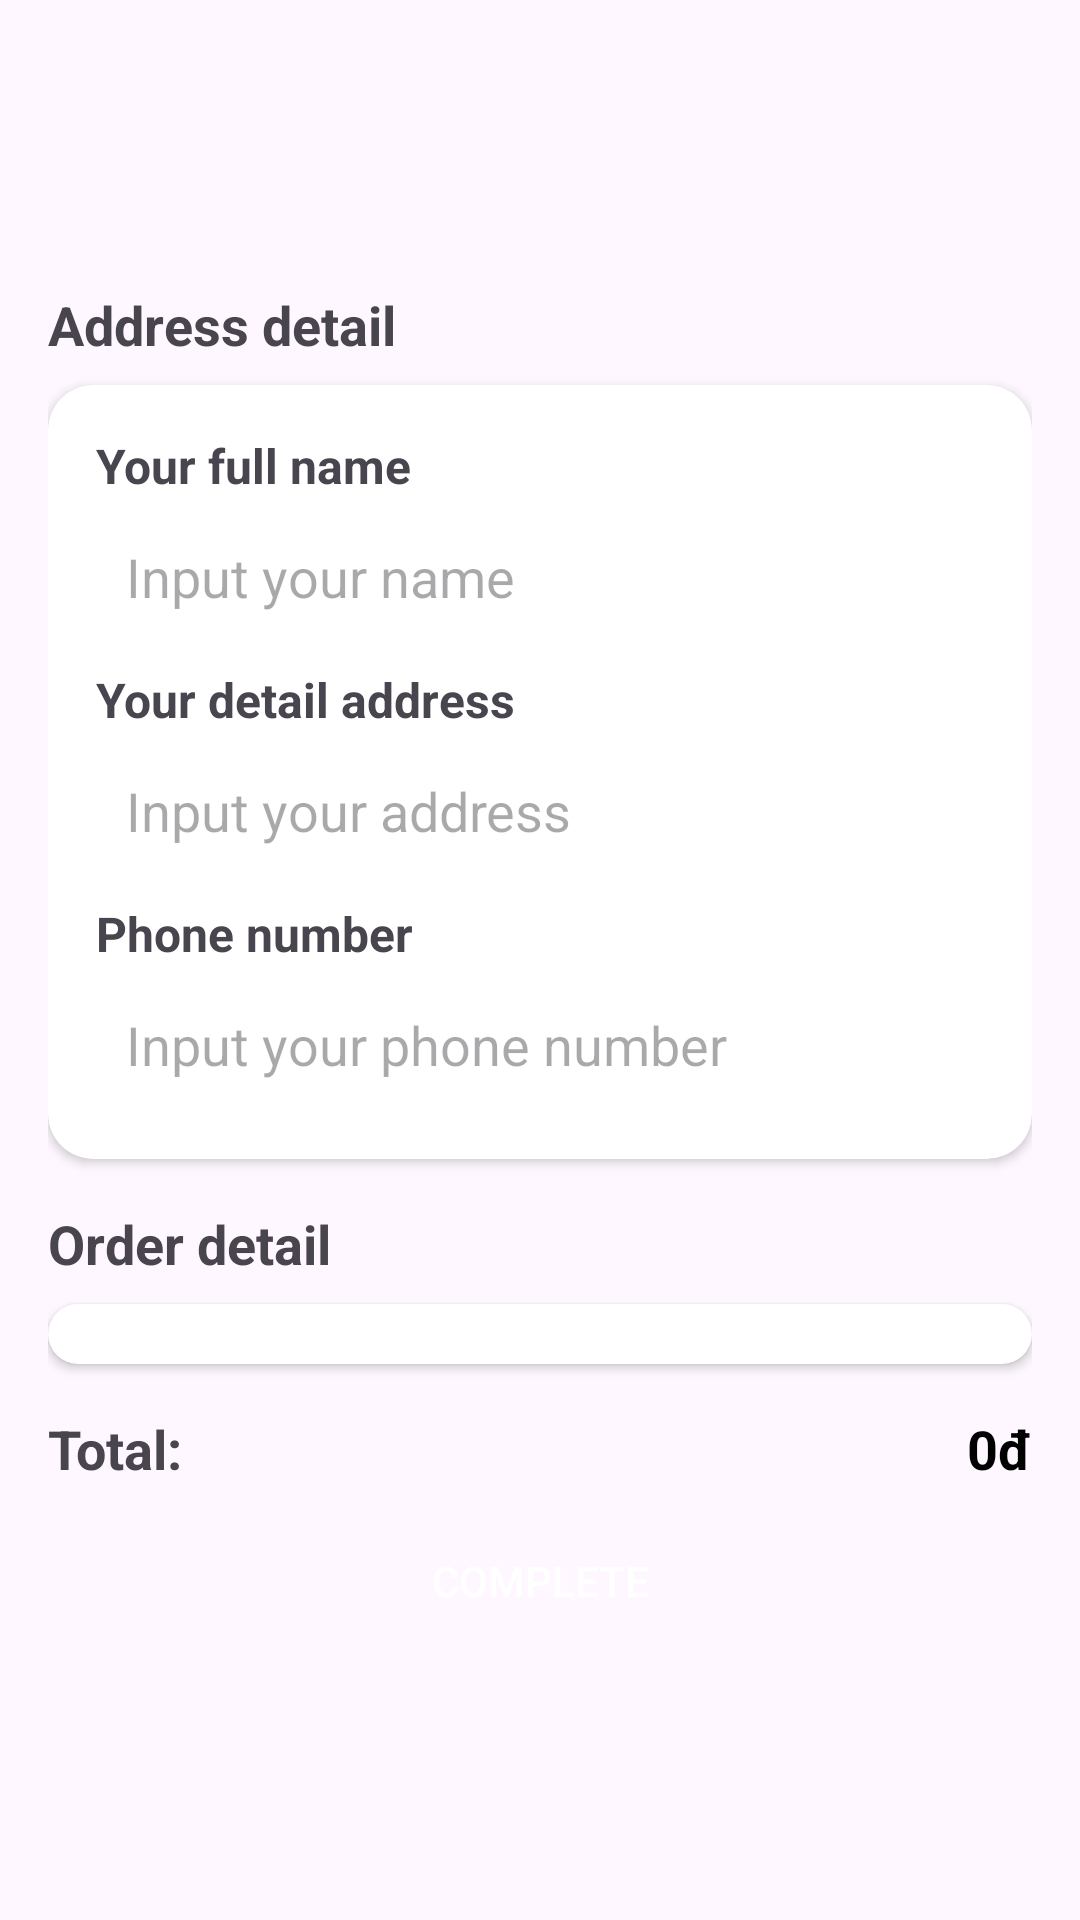

Produce the Android XML layout that renders to this screen, including the resource entries it uses.
<!-- AndroidManifest.xml: application theme Theme.FoodOrderingApp -->
<!-- res/layout/activity_proceed_order.xml -->
<?xml version="1.0" encoding="utf-8"?>
<RelativeLayout xmlns:android="http://schemas.android.com/apk/res/android"
    xmlns:app="http://schemas.android.com/apk/res-auto"
    android:layout_width="match_parent"
    android:layout_height="match_parent">
    
    <androidx.appcompat.widget.Toolbar
        android:id="@+id/toolbar"
        android:layout_width="match_parent"
        android:layout_height="wrap_content"
        android:elevation="4dp" />
    <ScrollView
        android:layout_below="@id/toolbar"
        android:layout_width="match_parent"
        android:layout_height="match_parent">

        <LinearLayout
            android:layout_width="match_parent"
            android:layout_height="wrap_content"
            android:orientation="vertical"
            android:padding="16dp">
            
            <TextView
                android:id="@+id/address_detail"
                android:layout_width="wrap_content"
                android:layout_height="wrap_content"
                android:layout_marginTop="16dp"
                android:text="Address detail"
                android:textSize="18sp"
                android:textStyle="bold" />

            <androidx.cardview.widget.CardView
                android:id="@+id/address_container"
                android:layout_width="match_parent"
                android:layout_height="wrap_content"
                android:layout_marginTop="8dp"
                app:cardCornerRadius="15dp">

                <LinearLayout
                    android:layout_width="match_parent"
                    android:layout_height="wrap_content"
                    android:orientation="vertical"
                    android:padding="16dp">

                    
                    <TextView
                        android:layout_width="wrap_content"
                        android:layout_height="wrap_content"
                        android:text="Your full name"
                        android:textSize="16sp"
                        android:textStyle="bold" />

                    <EditText
                        android:id="@+id/inputName"
                        android:layout_width="match_parent"
                        android:layout_height="wrap_content"
                        android:layout_marginTop="4dp"
                        android:background="@drawable/box_receive_message"
                        android:hint="Input your name"
                        android:padding="10dp" />

                    
                    <TextView
                        android:layout_width="wrap_content"
                        android:layout_height="wrap_content"
                        android:layout_marginTop="8dp"
                        android:text="Your detail address"
                        android:textSize="16sp"
                        android:textStyle="bold" />

                    <EditText
                        android:id="@+id/inputAddress"
                        android:layout_width="match_parent"
                        android:layout_height="wrap_content"
                        android:layout_marginTop="4dp"
                        android:background="@drawable/box_receive_message"
                        android:hint="Input your address"
                        android:padding="10dp" />

                    
                    <TextView
                        android:layout_width="wrap_content"
                        android:layout_height="wrap_content"
                        android:layout_marginTop="8dp"
                        android:text="Phone number"
                        android:textSize="16sp"
                        android:textStyle="bold" />

                    <EditText
                        android:id="@+id/inputPhoneNo"
                        android:layout_width="match_parent"
                        android:layout_height="wrap_content"
                        android:layout_marginTop="4dp"
                        android:background="@drawable/box_receive_message"
                        android:hint="Input your phone number"
                        android:padding="10dp" />

                </LinearLayout>

            </androidx.cardview.widget.CardView>

            
            <TextView
                android:id="@+id/products"
                android:layout_width="wrap_content"
                android:layout_height="wrap_content"
                android:layout_marginTop="16dp"
                android:text="Order detail"
                android:textSize="18sp"
                android:textStyle="bold" />

            <androidx.cardview.widget.CardView
                android:layout_width="match_parent"
                android:layout_height="wrap_content"
                android:layout_marginTop="8dp"
                android:elevation="4dp"
                app:cardCornerRadius="10dp">

                <androidx.core.widget.NestedScrollView
                    android:layout_width="match_parent"
                    android:layout_height="wrap_content">

                    <LinearLayout
                        android:layout_width="match_parent"
                        android:layout_height="wrap_content"
                        android:orientation="vertical">

                        <androidx.recyclerview.widget.RecyclerView
                            android:id="@+id/recycler_view_order_product"
                            android:layout_width="match_parent"
                            android:layout_height="wrap_content"
                            android:padding="10dp" />

                    </LinearLayout>

                </androidx.core.widget.NestedScrollView>

            </androidx.cardview.widget.CardView>

            
            <LinearLayout
                android:layout_width="match_parent"
                android:layout_height="wrap_content"
                android:orientation="horizontal"
                android:gravity="center_vertical"
                android:layout_marginTop="16dp">

                <TextView
                    android:id="@+id/total"
                    android:layout_width="wrap_content"
                    android:layout_height="wrap_content"
                    android:text="Total: "
                    android:textSize="18sp"
                    android:textStyle="bold"
                    android:layout_weight="1" />

                <TextView
                    android:id="@+id/total_price"
                    android:layout_width="wrap_content"
                    android:layout_height="wrap_content"
                    android:text="0đ"
                    android:textSize="18sp"
                    android:textStyle="bold"
                    android:textColor="@color/black" />
            </LinearLayout>

            <Button
                android:id="@+id/complete"
                android:layout_width="match_parent"
                android:layout_height="wrap_content"
                android:layout_marginTop="8dp"
                android:background="@drawable/rounded_button"
                android:text="Complete"
                android:textColor="@color/white"
                android:elevation="4dp" />
        </LinearLayout>
    </ScrollView>
</RelativeLayout>
<!-- resources referenced by this layout -->
<resources>
  <color name="black">#FF000000</color>
  <color name="white">#FFFFFFFF</color>
  <style name="Theme.FoodOrderingApp" parent="Base.Theme.FoodOrderingApp" />
  <style name="Base.Theme.FoodOrderingApp" parent="Theme.Material3.DayNight.NoActionBar">
          
          
      </style>
</resources>
